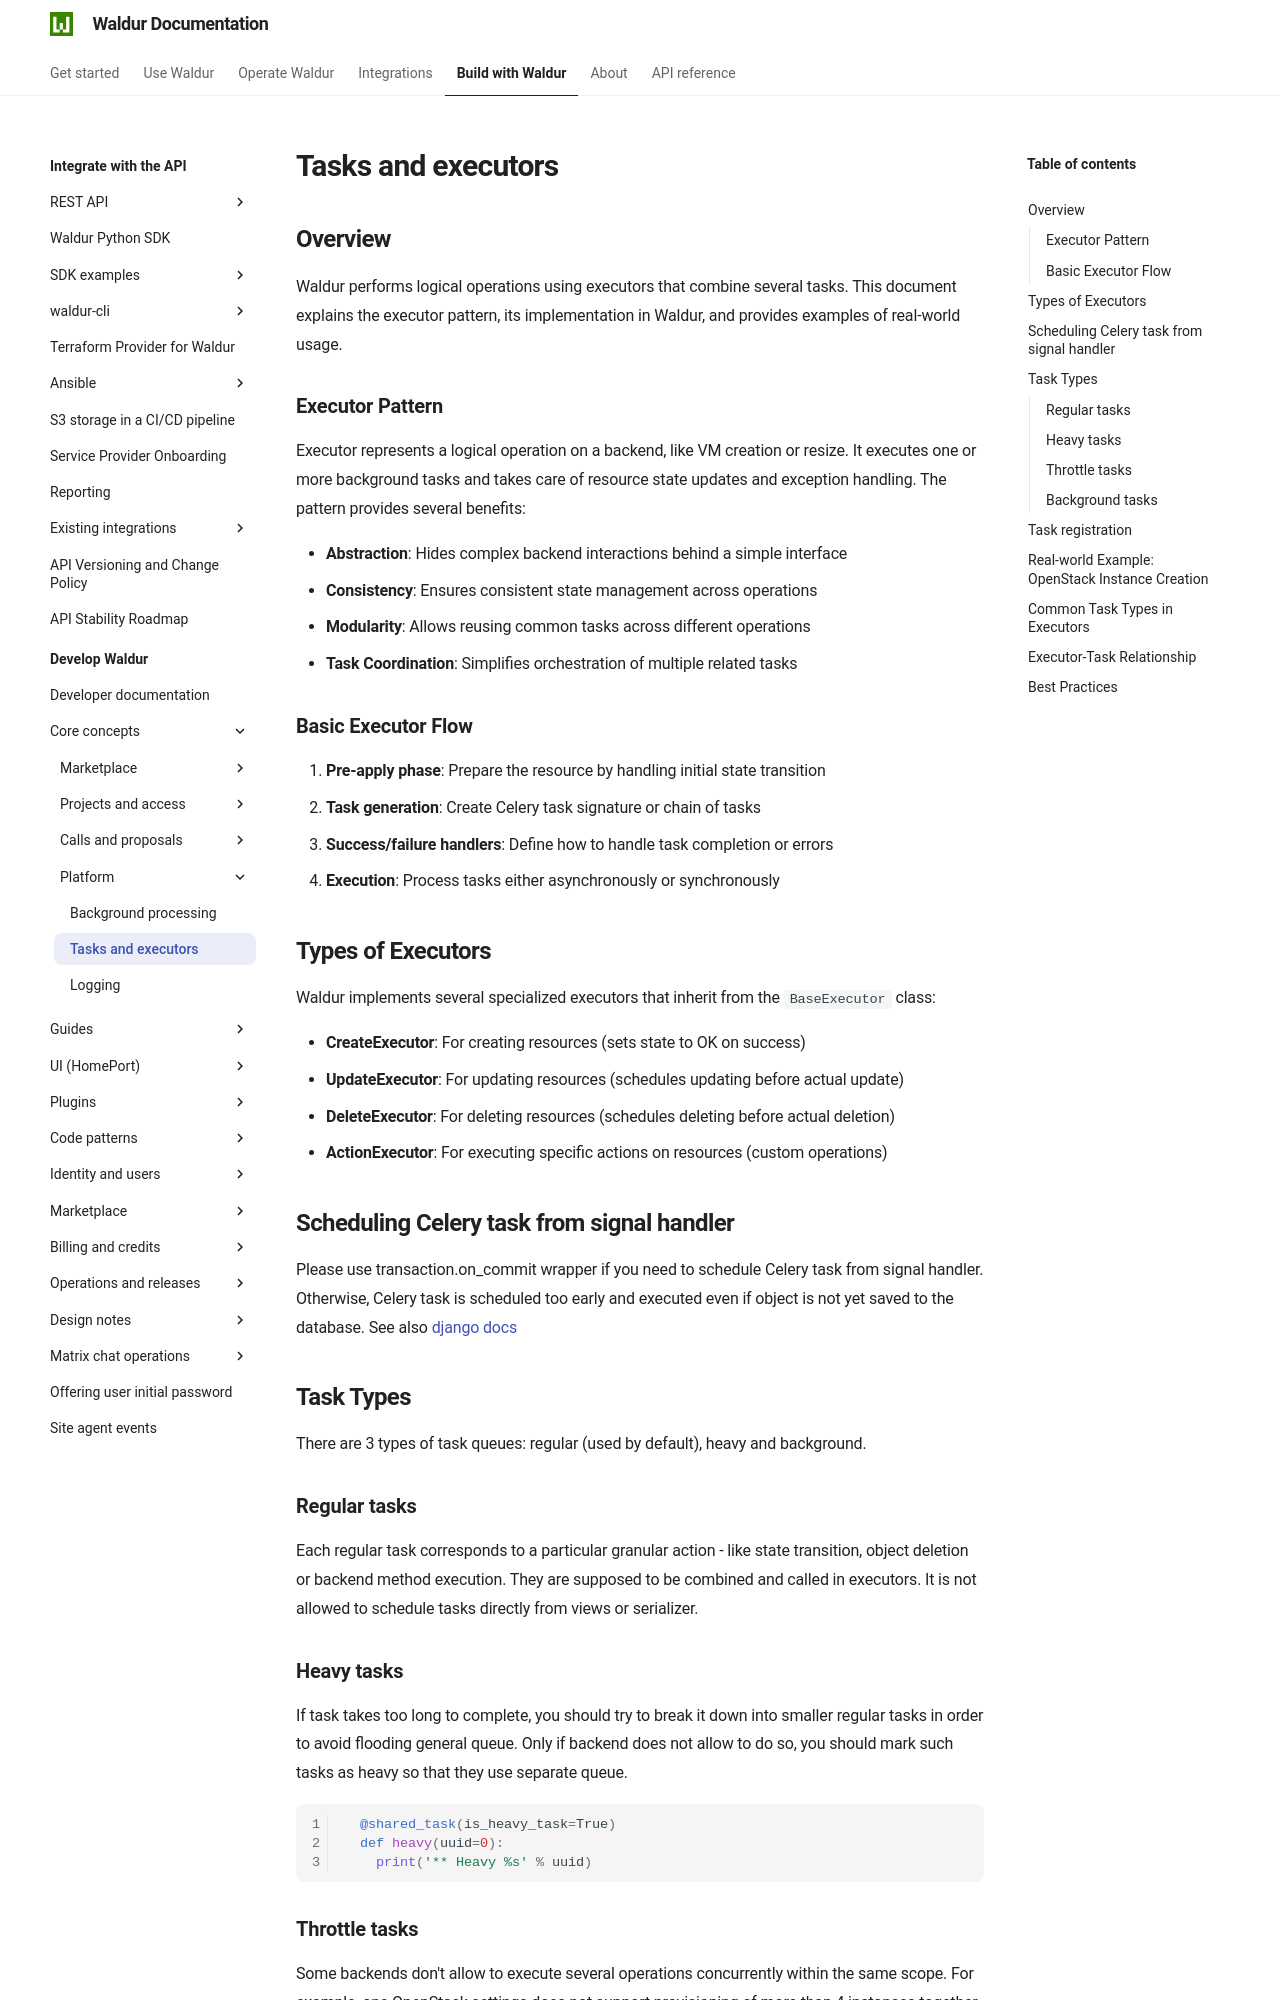

repository: waldur/waldur-docs · page: latest/developer-guide/core-concepts/tasks-and-executors/index.html · generator: mkdocs

# Tasks and executors

<!-- EXTERNAL DOCUMENT
Source: https://code.opennodecloud.com/waldur/waldur-mastermind.git
Branch: develop
Remote Path: docs//core-concepts/tasks-and-executors.md
Local Path: docs/developer-guide
Last Sync: 2026-02-14T03:04:07.338965

WARNING: This file is automatically synchronized from the source repository.
DO NOT EDIT this file directly. Changes will be overwritten.
Edit the source at: https://code.opennodecloud.com/waldur/waldur-mastermind.git/-/tree/develop/docs//core-concepts/tasks-and-executors.md
-->


## Overview

Waldur performs logical operations using executors that combine several tasks. This document explains the executor pattern, its implementation in Waldur, and provides examples of real-world usage.

### Executor Pattern

Executor represents a logical operation on a backend, like VM creation or resize. It executes one or more background tasks and takes care of resource state updates and exception handling. The pattern provides several benefits:

- **Abstraction**: Hides complex backend interactions behind a simple interface
- **Consistency**: Ensures consistent state management across operations
- **Modularity**: Allows reusing common tasks across different operations
- **Task Coordination**: Simplifies orchestration of multiple related tasks

### Basic Executor Flow

1. **Pre-apply phase**: Prepare the resource by handling initial state transition
2. **Task generation**: Create Celery task signature or chain of tasks
3. **Success/failure handlers**: Define how to handle task completion or errors
4. **Execution**: Process tasks either asynchronously or synchronously

## Types of Executors

Waldur implements several specialized executors that inherit from the `BaseExecutor` class:

- **CreateExecutor**: For creating resources (sets state to OK on success)
- **UpdateExecutor**: For updating resources (schedules updating before actual update)
- **DeleteExecutor**: For deleting resources (schedules deleting before actual deletion)
- **ActionExecutor**: For executing specific actions on resources (custom operations)

## Scheduling Celery task from signal handler

Please use transaction.on_commit wrapper if you need to schedule Celery task from signal handler.
Otherwise, Celery task is scheduled too early and executed even if object is not yet saved to the database.
See also [django docs](https://docs.djangoproject.com/en/4.2/topics/db/transactions/#performing-actions-after-commit)

## Task Types

There are 3 types of task queues: regular (used by default), heavy and background.

### Regular tasks

Each regular task corresponds to a particular granular action - like state transition,
object deletion or backend method execution. They are supposed to be combined and
called in executors. It is not allowed to schedule tasks directly from
views or serializer.
